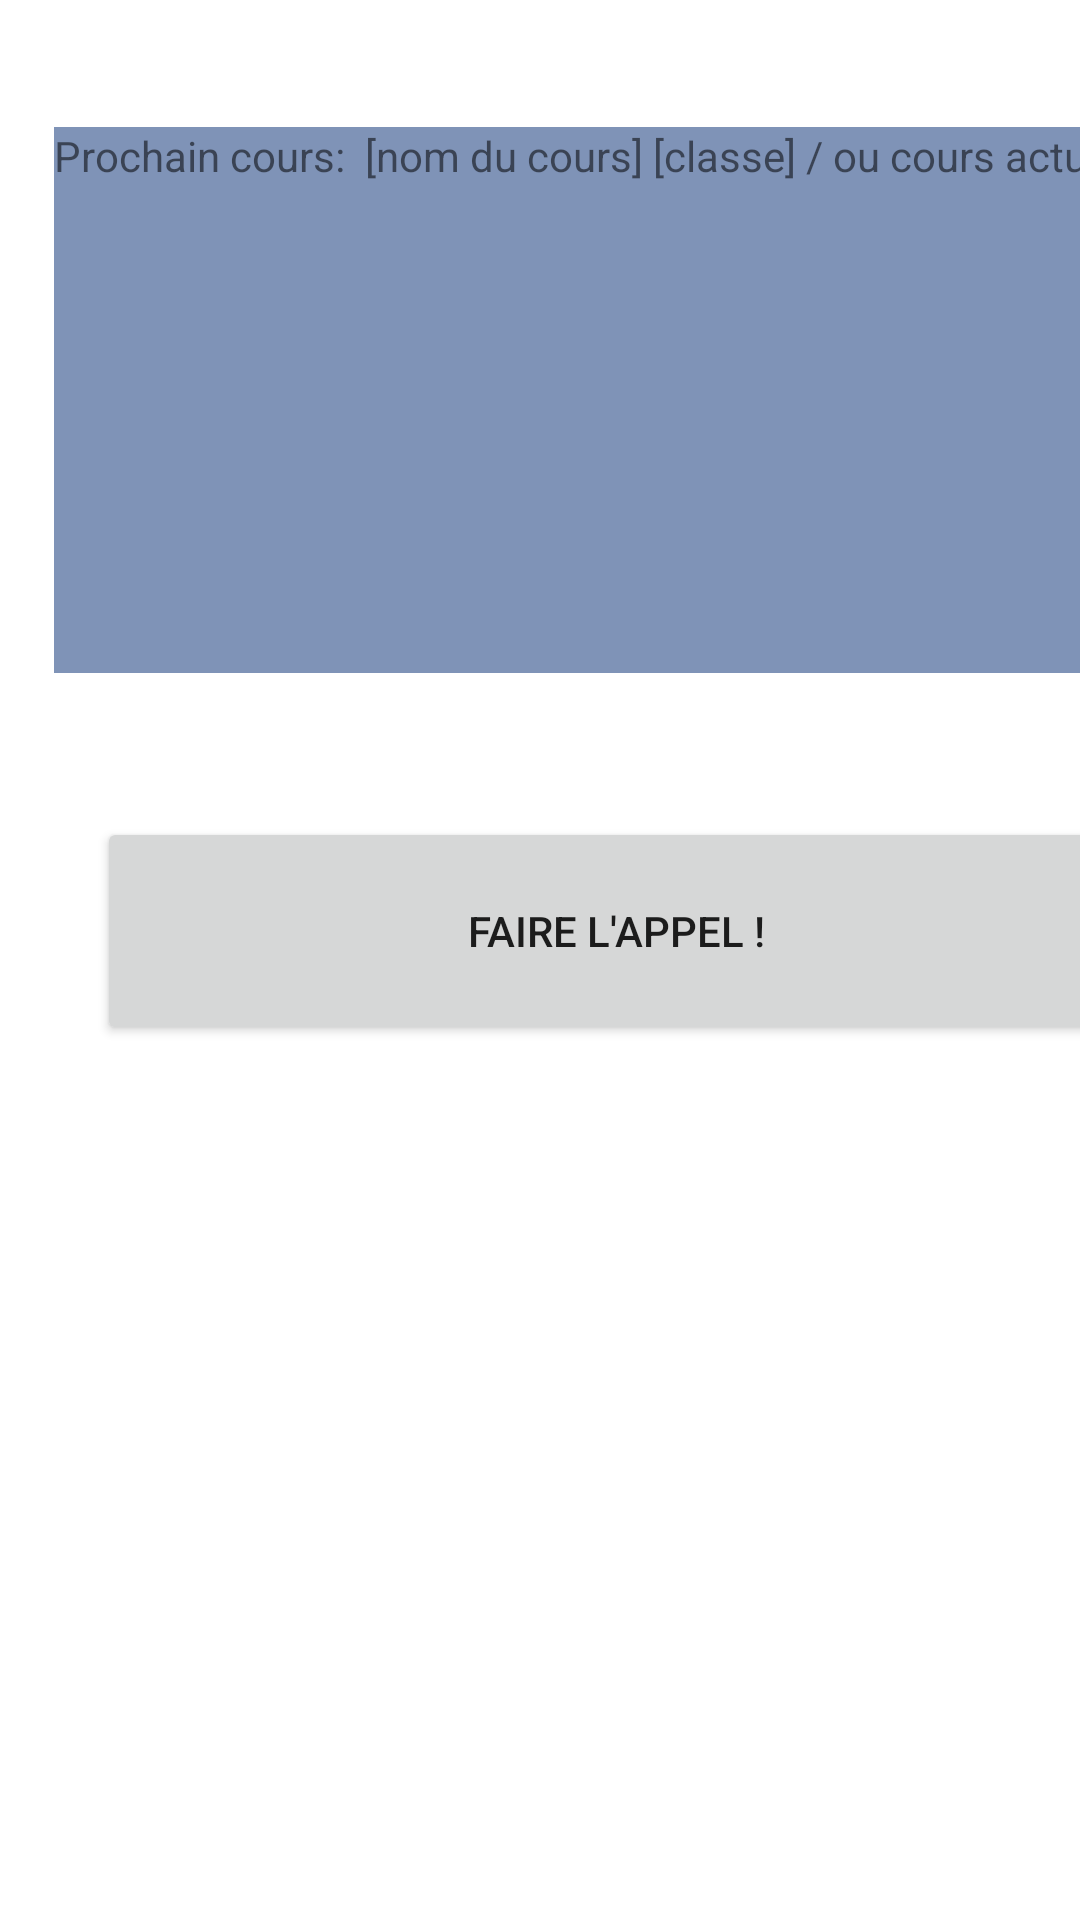

Here is an Android app screen rendered from its layout file. Give the layout XML and the strings, colors and styles it references.
<!-- AndroidManifest.xml: application theme Theme.Presence -->
<!-- res/layout/fragment_home.xml -->
<?xml version="1.0" encoding="utf-8"?>
<androidx.constraintlayout.widget.ConstraintLayout xmlns:android="http://schemas.android.com/apk/res/android"
    xmlns:app="http://schemas.android.com/apk/res-auto"
    xmlns:tools="http://schemas.android.com/tools"
    android:layout_width="match_parent"
    android:layout_height="match_parent"
    tools:context=".ui.home.HomeFragment">

    <androidx.constraintlayout.widget.ConstraintLayout
        android:layout_width="409dp"
        android:layout_height="729dp"
        tools:layout_editor_absoluteX="1dp"
        tools:layout_editor_absoluteY="1dp">

        <LinearLayout
            android:layout_width="411dp"
            android:layout_height="391dp"
            android:layout_gravity="center"
            android:gravity="center"
            android:orientation="vertical"
            tools:layout_editor_absoluteX="1dp"
            tools:layout_editor_absoluteY="75dp">

            <TextView
                android:id="@+id/textView8"
                android:layout_width="375dp"
                android:layout_height="182dp"
                android:background="#83072E74"
                android:text="Prochain cours:  [nom du cours] [classe] / ou cours actuel" />

            <Space
                android:layout_width="match_parent"
                android:layout_height="48dp" />

            <Button
                android:id="@+id/id_button_faire_appel"
                android:layout_width="346dp"
                android:layout_height="76dp"
                android:text="FAIRE L'APPEL !" />
        </LinearLayout>
    </androidx.constraintlayout.widget.ConstraintLayout>
</androidx.constraintlayout.widget.ConstraintLayout>
<!-- resources referenced by this layout -->
<resources>
  <style name="Theme.Presence" parent="Theme.MaterialComponents.DayNight.DarkActionBar">
          
          <item name="colorPrimary">@color/blue_color</item>
          <item name="colorPrimaryVariant">@color/red_color</item>
          <item name="colorOnPrimary">@color/white</item>
          
          <item name="colorSecondary">@color/teal_200</item>
          <item name="colorSecondaryVariant">@color/teal_700</item>
          <item name="colorOnSecondary">@color/black</item>
          
          <item name="android:statusBarColor" tools:targetApi="l">?attr/colorPrimaryVariant</item>
          
      </style>
  <color name="blue_color">#072E74</color>
  <color name="red_color">#B90D49</color>
  <color name="white">#FFFFFFFF</color>
  <color name="teal_200">#B90D49</color>
  <color name="teal_700">#FF018786</color>
  <color name="black">#FF000000</color>
</resources>
